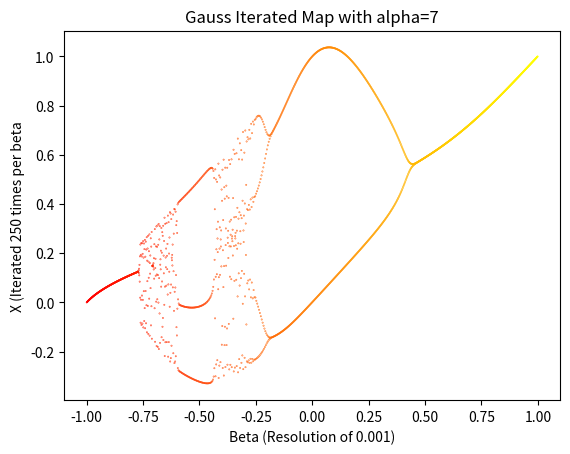

Here is the Python script that generated this plot:
# gauss.py - a script to render gauss iterative map bifurcation diagrams
import matplotlib.pyplot as plt
import math
import numpy as np

class gauss:
    def __init__(self, bresolution, a):
        self.bRes = bresolution
        self.alpha = a

    def render(self, nIterations=100, InitialCondition=0):
        self.nIters = nIterations
        b = -1
        x = InitialCondition
        output = [[],[]]
        while b <= 1:
            for i in range(0,self.nIters):
                x = math.exp((-self.alpha*(x**2))) + b
                output[0].append(x)
                output[1].append(b)
                b += self.bRes
        self.points = output

    def plot(self, colormap="autumn", pointSize=0.1):

        #Initialize matplotlib plot
        matplot = plt.figure()
        ax = matplot.add_subplot()

        #Plot values
        ax.scatter(self.points[1], self.points[0], s=pointSize, c=self.points[1], cmap=colormap)
        ax.set_xlabel("Beta (Resolution of "+str(self.bRes)+")")
        ax.set_ylabel("X (Iterated "+str(self.nIters)+" times per beta")
        plt.title("Gauss Iterated Map with alpha="+str(self.alpha))

        return matplot

class multiGauss:
    def __init__(self, aresolution, bresolution, aMin=3, aMax=7):
        self.aRes = aresolution
        self.bRes = bresolution
        self.aMin = aMin
        self.aMax = aMax

    def render(self, nIterations=100, InitialCondition=0):
        self.nIters = nIterations
        a = self.aMin
        output = [[],[],[]]

        while a < self.aMax:
            b = -1
            x = InitialCondition

            while b <= 1:
                for i in range(0,self.nIters):
                    x = math.exp((-a*(x**2))) + b
                    output[0].append(x)
                    output[1].append(b)
                    output[2].append(a)
                    b += self.bRes
            a += self.aRes
        self.points = output

    def plot(self, colormap="autumn", pointSize=0.1):

        #Initialize matplotlib plot
        matplot = plt.figure()
        ax = matplot.add_subplot(projection="3d")

        #Plot values
        ax.scatter(self.points[1], self.points[2], self.points[0], s=pointSize, c=self.points[1], cmap=colormap)
        ax.set_xlabel("Beta (Resolution of "+str(self.bRes)+")")
        ax.set_ylabel("X (Iterated "+str(self.nIters)+" times per beta")
        ax.set_zlabel("Alpha (Resolution of "+str(self.aRes)+")")
        plt.title("3d Gauss Map")

        return matplot

#test = multiGauss(aresolution=0.1, bresolution=0.01, aMin=2, aMax=8)
#test.render()
#test.plot(colormap="winter")
#plt.show()

test2 = gauss(bresolution=0.001, a=7)
test2.render(nIterations=250)
test2.plot()
plt.show()
